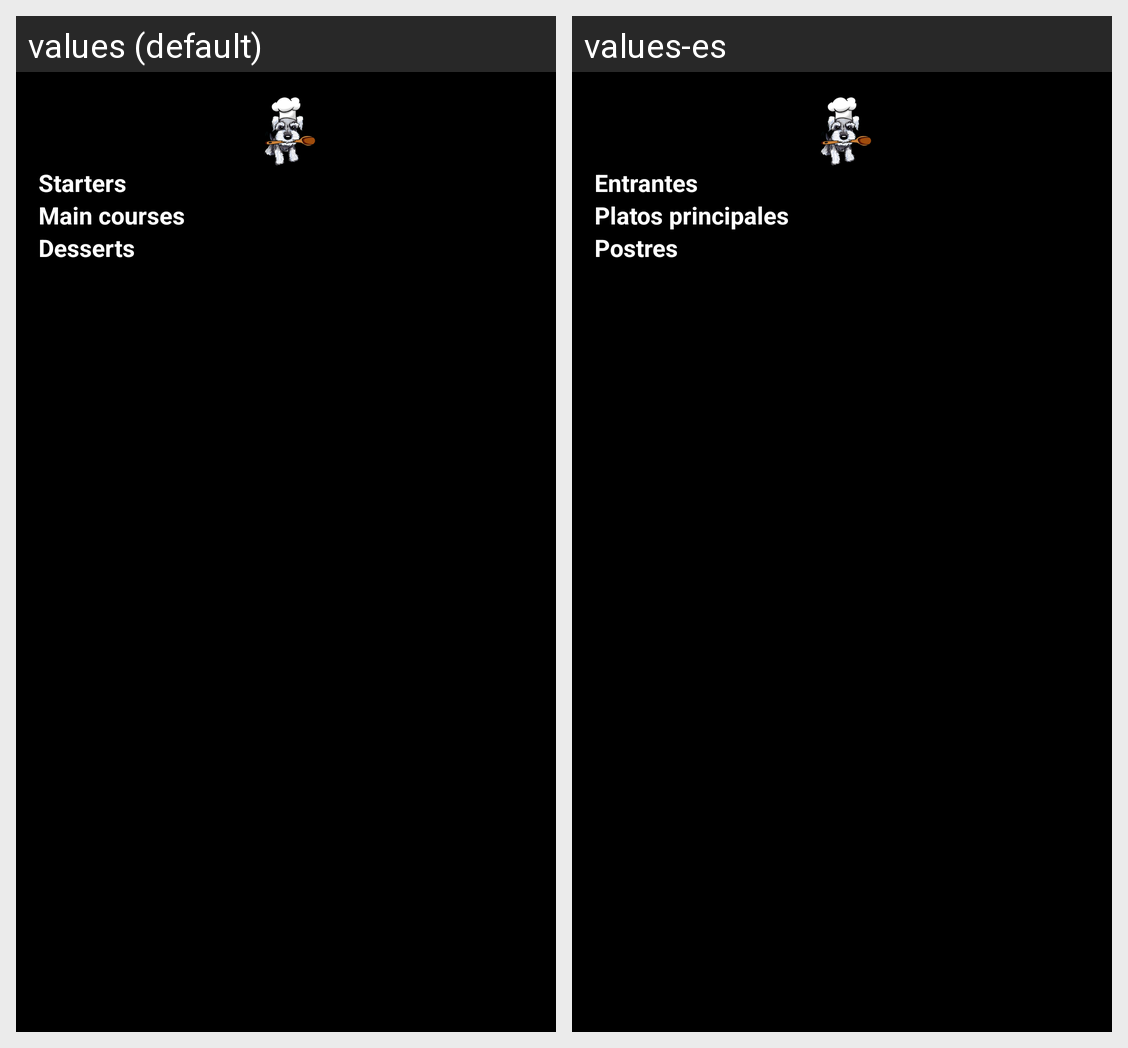

Locale-by-locale string values for the Android screen shown in this grid:
Android screen res/layout/my_widget.xml rendered under 2 locales, left to right: values (default), values-es. Device: Nexus 5 (rendered at 1080×1920; each locale shown at half size, 540×960, under a caption strip naming it); theme AppTheme.
Strings drawn on this screen, with the default value and each locale's value (text and hints the layout hard-codes, and strings that could not be matched under every locale, appear in the picture but are not listed):

starters
  values: Starters
  values-es: Entrantes

main_courses
  values: Main courses
  values-es: Platos principales

desserts
  values: Desserts
  values-es: Postres
